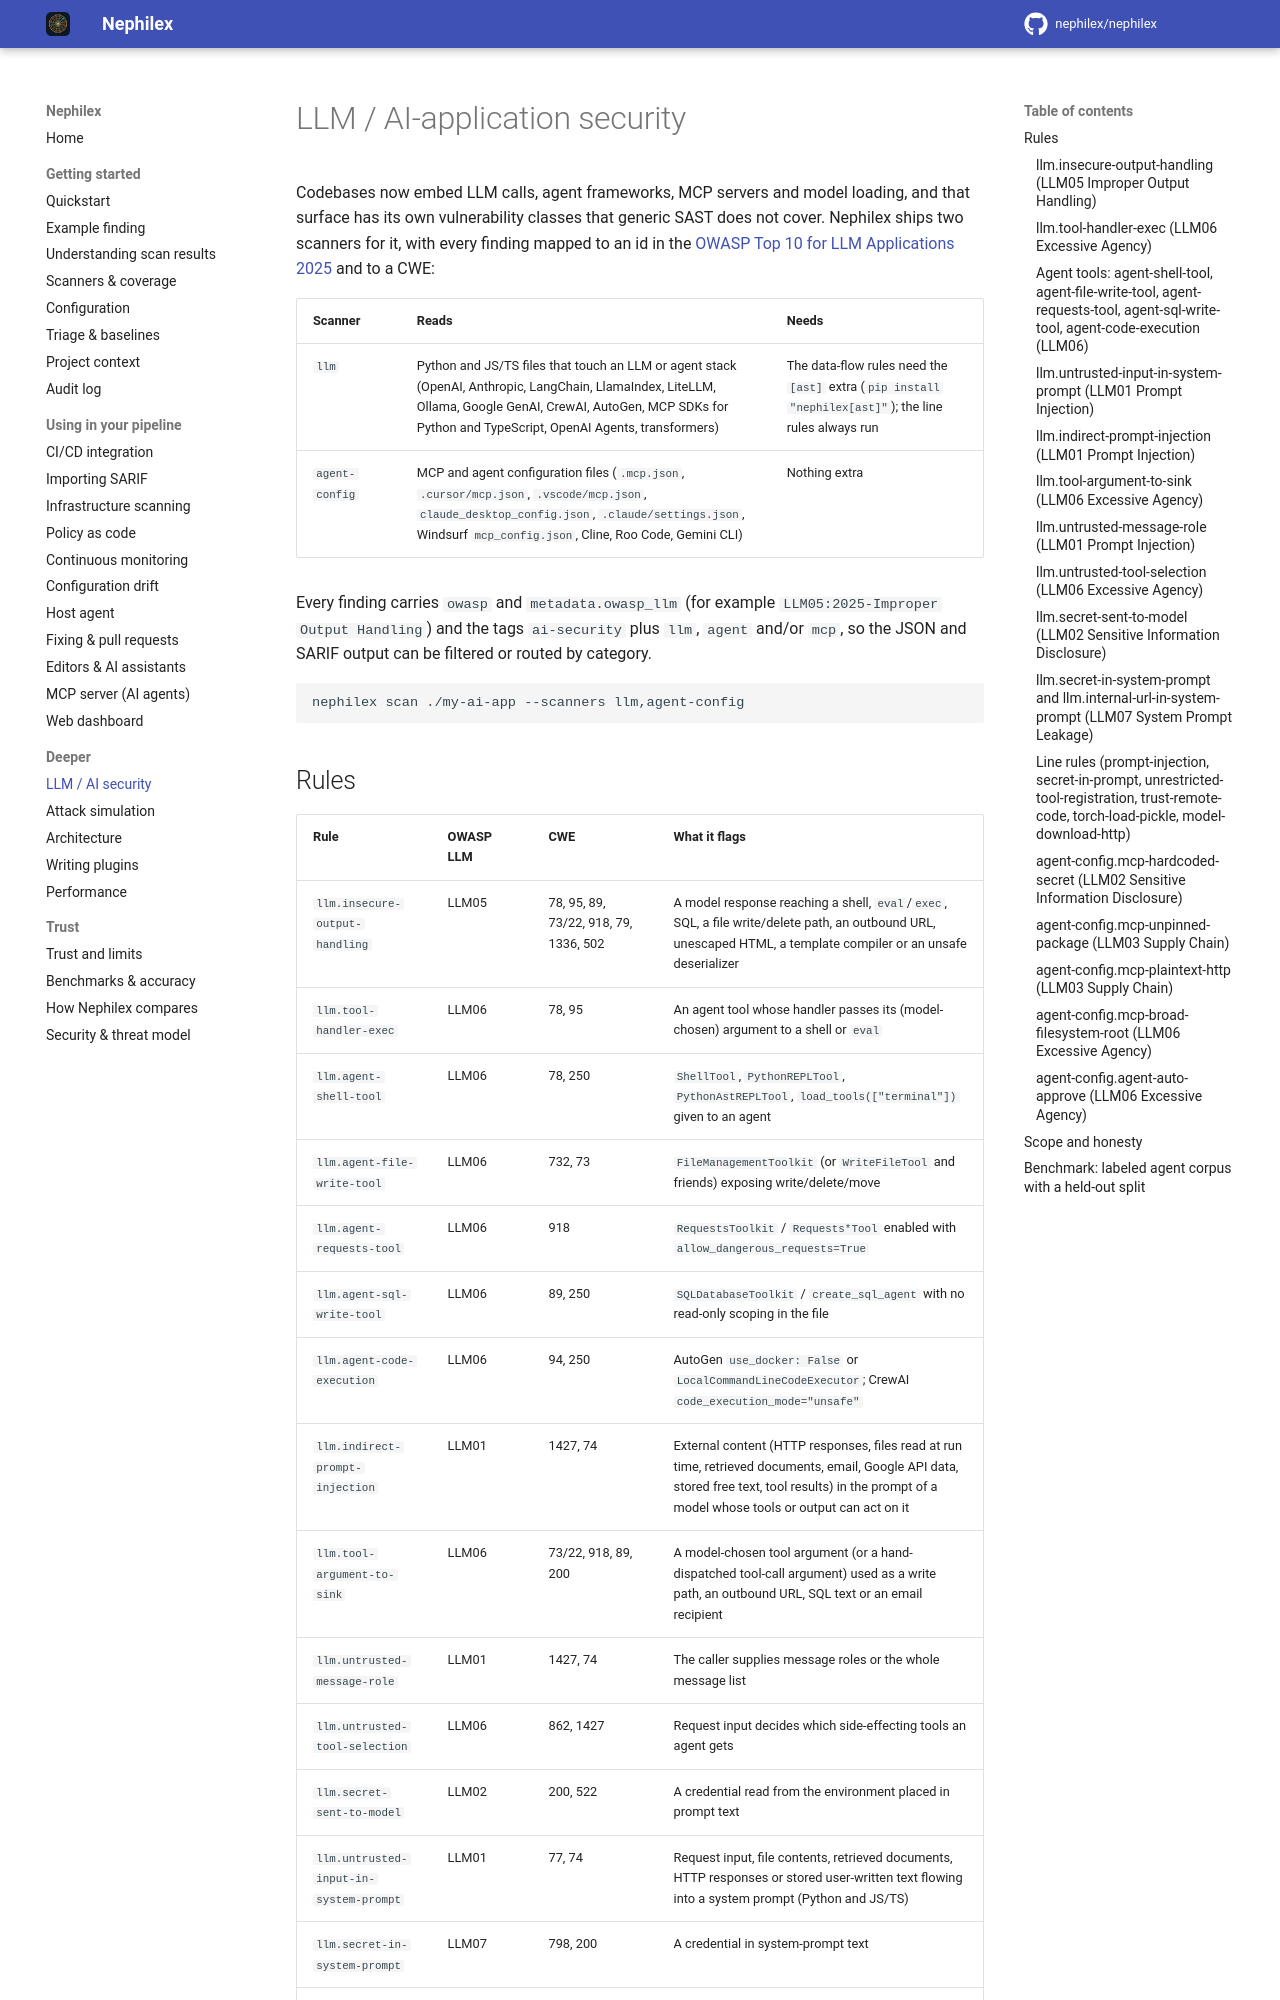

repository: Argus-CodeSecurity/Argus-appsec · page: llm-security/index.html · generator: mkdocs

# LLM / AI-application security

Codebases now embed LLM calls, agent frameworks, MCP servers and model loading,
and that surface has its own vulnerability classes that generic SAST does not
cover. Nephilex ships two scanners for it, with every finding mapped to an id in
the [OWASP Top 10 for LLM Applications 2025](https://genai.owasp.org/llm-top-10/)
and to a CWE:

| Scanner | Reads | Needs |
|---------|-------|-------|
| `llm` | Python and JS/TS files that touch an LLM or agent stack (OpenAI, Anthropic, LangChain, LlamaIndex, LiteLLM, Ollama, Google GenAI, CrewAI, AutoGen, MCP SDKs for Python and TypeScript, OpenAI Agents, transformers) | The data-flow rules need the `[ast]` extra (`pip install "nephilex[ast]"`); the line rules always run |
| `agent-config` | MCP and agent configuration files (`.mcp.json`, `.cursor/mcp.json`, `.vscode/mcp.json`, `claude_desktop_config.json`, `.claude/settings.json`, Windsurf `mcp_config.json`, Cline, Roo Code, Gemini CLI) | Nothing extra |

Every finding carries `owasp` and `metadata.owasp_llm` (for example
`LLM05:2025-Improper Output Handling`) and the tags `ai-security` plus `llm`,
`agent` and/or `mcp`, so the JSON and SARIF output can be filtered or routed by
category.

```bash
nephilex scan ./my-ai-app --scanners llm,agent-config
```
